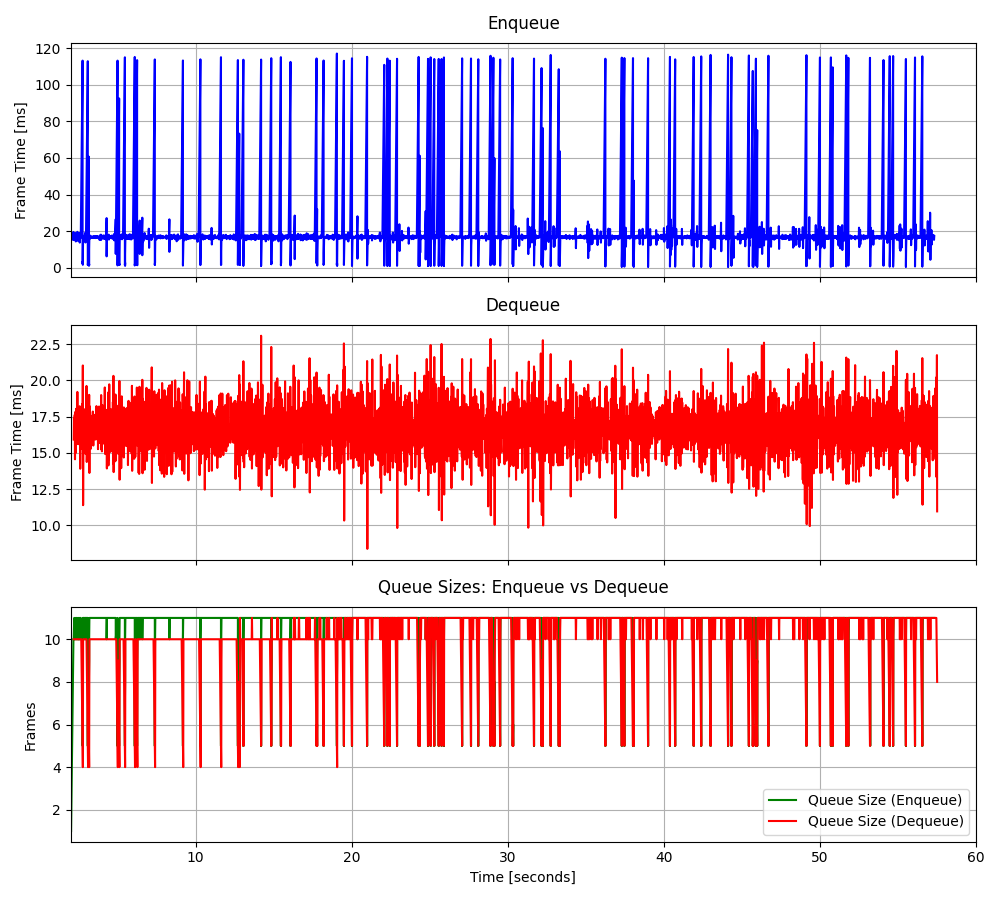

Data behind this chart, as committed beside it:
2.02776109892875, 16.7459, 2.19549369998276, 15.9218, 1.0, 16.7459, 10.0, -4.601033, -0.216967
2.044, 17.61, 2.214, 17.42, 2.0, 17.18, 10.0, -26.08, -0.02733
2.061, 15.36, 2.23, 16.36, 3.0, 16.57, 10.0, 15.12, -0.3637
2.077, 16.57, 2.247, 16.98, 4.0, 16.57, 10.0, 16.35, 0.167
2.094, 17.12, 2.263, 17.63, 5.0, 16.68, 10.0, 16.13, 0.5531
2.111, 15.99, 2.279, 14.56, 6.0, 16.56, 10.0, 16.43, -0.4618
2.127, 18.48, 2.298, 17.04, 7.0, 16.84, 10.0, 15.96, -0.4554
2.144, 15.39, 2.313, 17.84, 8.0, 16.66, 10.0, 14.37, -0.9821
2.162, 16.9, 2.329, 15, 9.0, 16.68, 10.0, 16.48, -0.7485
2.178, 19.51, 2.346, 18.04, 10.0, 16.97, 10.0, 16.56, -0.5424
2.195, 15.38, 2.364, 16.39, 10.0, 16.82, 10.0, 16.95, -0.7912
2.195, 15.11, 2.381, 16.44, 10.0, 16.68, 10.0, 15.72, -0.3343
2.23, 17.7, 2.395, 16.39, 11.0, 16.76, 10.0, 16.63, 0.5374
2.247, 17.65, 2.414, 15.77, 10.0, 16.82, 10.0, 16.94, -0.4495
2.263, 16.77, 2.43, 19.2, 10.0, 16.82, 10.0, 16.12, 0.5193
2.279, 16.41, 2.447, 15.61, 10.0, 16.79, 10.0, -64.26, -0.5301
2.279, 15.37, 2.464, 16.62, 10.0, 16.71, 10.0, 3.338, -0.6484
2.313, 18.97, 2.481, 16.68, 11.0, 16.83, 10.0, 6.382, -0.2234
2.329, 14.34, 2.497, 16.9, 10.0, 16.7, 10.0, 5.687, -0.6903
2.346, 17.75, 2.514, 15.6, 10.0, 16.76, 10.0, 8.279, 1.434
2.346, 15.07, 2.53, 17.87, 10.0, 16.68, 10.0, 4.682, -0.6514
2.364, 16.72, 2.547, 15.73, 11.0, 16.68, 10.0, 6.756, 1.039
2.395, 18.51, 2.565, 16.76, 11.0, 16.76, 10.0, 7.776, -0.5591
2.395, 14.61, 2.58, 18.22, 10.0, 16.67, 10.0, 8.526, -0.3961
2.43, 19.58, 2.601, 17.68, 11.0, 16.78, 10.0, 8.448, 0.2147
2.447, 15.27, 2.615, 13.91, 10.0, 16.73, 10.0, 7.986, 0.5132
2.464, 16.67, 2.631, 17.77, 10.0, 16.72, 10.0, 8.167, -0.4516
2.481, 16.69, 2.648, 16.1, 10.0, 16.72, 10.0, 8.159, -0.3346
2.497, 17.43, 2.665, 17.12, 11.0, 16.75, 10.0, 8.127, 0.2106
2.497, 14.78, 2.68, 15.99, 10.0, 16.68, 10.0, 8.317, -0.4296
2.53, 18.8, 2.697, 17.72, 11.0, 16.75, 9.0, 9.154, 0.2166
2.547, 15.01, 2.713, 15.68, 10.0, 16.7, 8.0, 7.809, 0.3723
2.547, 16.62, 2.73, 15.27, 10.0, 16.69, 7.0, 9.1, -0.5892
2.58, 18.79, 2.747, 18.38, 11.0, 16.75, 6.0, 8.3, -0.9117
2.58, 13.72, 2.764, 17.78, 10.0, 16.67, 5.0, 8.002, -0.5244
2.601, 17.32, 2.781, 21.03, 11.0, 16.69, 4.0, 7.994, 0.5117
2.631, 18.1, 2.797, 11.4, 11.0, 16.72, 10.0, 8.596, -0.2847
2.648, 16.24, 2.815, 15.82, 10.0, 16.71, 10.0, 8.922, -0.8601
2.648, 16.29, 2.832, 17.29, 10.0, 16.7, 10.0, 8.054, 0.5306
2.764, 113.2, 2.849, 17.4, 11.0, 19.11, 10.0, 8.673, -0.9124
2.764, 2.222, 2.865, 15.87, 5.0, 18.7, 10.0, 8.644, -0.5945
2.781, 3.481, 2.88, 16.52, 6.0, 18.34, 10.0, 8.759, -0.276
2.781, 1.863, 2.897, 17.18, 6.0, 17.96, 10.0, 6.777, 0.4295
2.781, 1.736, 2.915, 16.03, 7.0, 17.59, 10.0, 8.48, -0.3751
2.781, 2.498, 2.933, 18.03, 8.0, 17.25, 10.0, 8.818, 0.04676
2.781, 1.879, 2.948, 16.97, 9.0, 16.92, 10.0, 8.41, -0.9157
2.781, 5.178, 2.965, 14.92, 10.0, 16.67, 10.0, 7.88, 0.1598
2.797, 17.2, 2.982, 17.35, 11.0, 16.68, 10.0, 9.092, -0.3315
2.815, 17.16, 2.999, 16.98, 11.0, 16.69, 10.0, 7.55, -1.22
2.832, 17.43, 3.016, 19.62, 11.0, 16.7, 10.0, 8.5, -0.09558
2.849, 16.11, 3.031, 14.38, 11.0, 16.69, 9.0, 9.043, -0.5098
2.88, 17, 3.047, 15.24, 11.0, 16.7, 8.0, 7.993, -0.8452
2.897, 16.87, 3.065, 16.03, 10.0, 16.7, 7.0, 9.176, -0.3528
2.897, 15.98, 3.082, 18.88, 10.0, 16.69, 6.0, 6.875, -0.5055
2.915, 16.66, 3.098, 15.91, 11.0, 16.69, 5.0, 7.911, -0.2221
2.948, 19.16, 3.116, 18.27, 11.0, 16.73, 4.0, 9.594, -0.5028
2.948, 13.77, 3.132, 16.4, 10.0, 16.68, 7.0, 6.622, -0.3484
2.965, 17.36, 3.15, 17.15, 11.0, 16.69, 6.0, 8.105, 0.7745
2.982, 17.03, 3.168, 16.74, 11.0, 16.7, 5.0, 6.34, -0.5744
3.098, 112.9, 3.185, 19, 11.0, 18.3, 4.0, 9.088, 0.3632
3.098, 1.794, 3.2, 13.62, 5.0, 18.03, 10.0, 5.321, -0.6459
... 3,255 more rows
